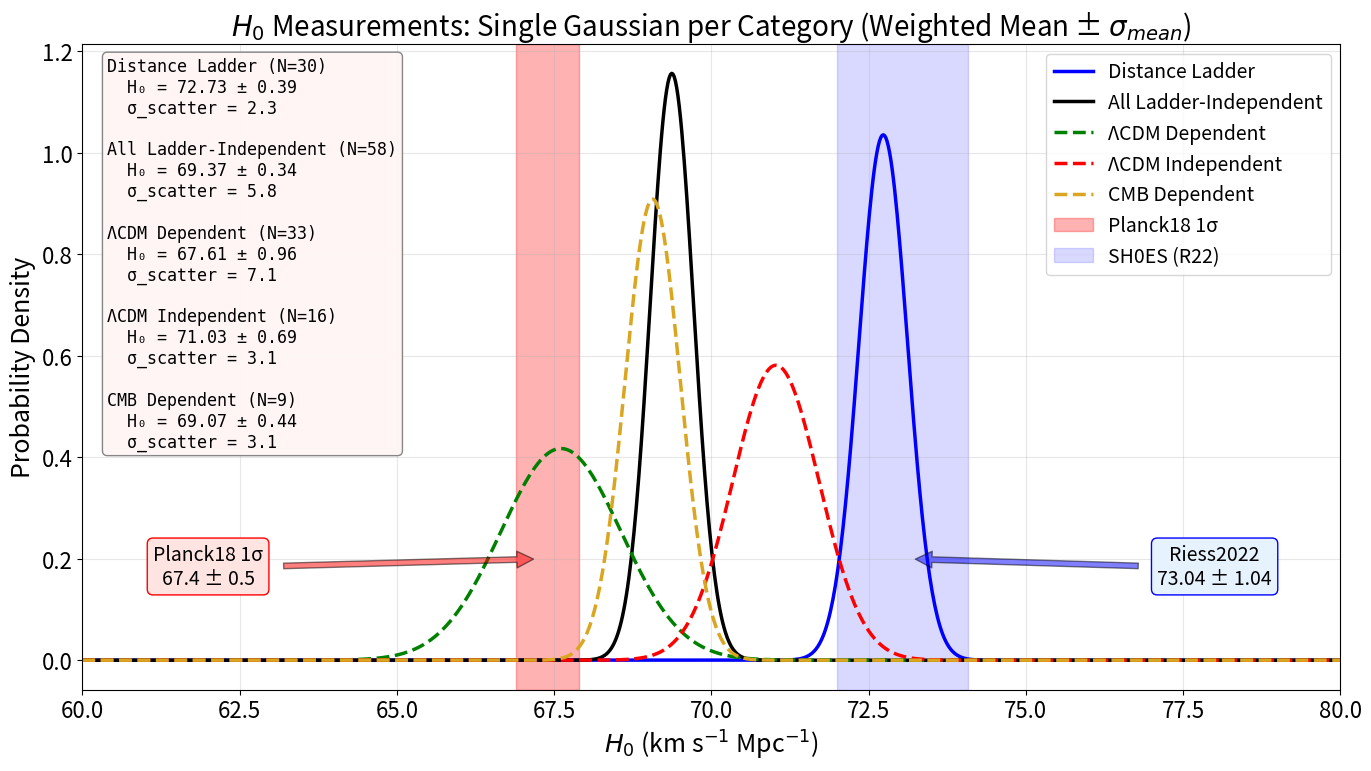

Write the Python code that produced this figure.
import numpy as np
import matplotlib.pyplot as plt
from scipy.stats import norm
import re

# --- FONT SETTINGS (INCREASED SIZES) ---
plt.rcParams.update({
    'font.size': 16,          # General size
    'axes.labelsize': 18,     # Axis labels (X, Y)
    'axes.titlesize': 20,     # Plot title
    'legend.fontsize': 14,    # Legend
    'xtick.labelsize': 16,    # X-axis tick labels
    'ytick.labelsize': 16     # Y-axis tick labels
})

def parse_latex_data(latex_string):
    data = []
    lines = latex_string.strip().split('\n')
    for line in lines:
        if '&' not in line:
            continue
        parts = [p.strip() for p in line.split('&')]
        if len(parts) < 5:
            continue
        try:
            h0 = float(parts[3])
            err_str = parts[4]
            if '^{' in err_str:
                match = re.search(r'\^\{[+]?([\d.]+)\}_\{-?([\d.]+)\}', err_str)
                if match:
                    err_plus = float(match.group(1))
                    err_minus = float(match.group(2))
                    err = np.sqrt((float(err_plus)**2 + float(err_minus)**2) / 2)
                else:
                    err = float(re.sub(r'[^\d.]', '', err_str.split('}')[0]))
            else:
                err = float(err_str)
            data.append({'h0': h0, 'err': err})
        except:
            continue
    return data

# --- DATA ---
# All Ladder-Independent measurements (Categories 2 + 3 + 4 combined) - 58 measurements
# Sorted chronologically by arXiv ID
latex_data_all = r"""
1 & Reese & 2003 & 61 & 18 & SZ effect & {0306.12345}
2 & Kuo & 2012 & 68 & 9 & Megamasers with Keplerian kinematics & {1207.7273}
3 & Gao & 2015 & 66 & 6 & Megamasers with Keplerian kinematics & {1511.08311}
4 & Wu & 2021 & 68.81 & ^{+4.99}_{-4.33} & Localized FRBs & {2108.00581}
5 & Abbot & 2021 & 68 & ^{+8}_{-6} & Standard sirens & {2111.03604}
6 & Philcox & 2021 & 64.8 & ^{+2.2}_{-2.5} & Standard ruler at matter-radiation equality & {2111.03604}
7 & Bulla & 2022 & 69.6 & 5.5 & Standard sirens & {2205.09145}
8 & Zhang & 2022 & 65.9 & ^{+3.0}_{-2.9} & Cosmic Chronometers + HII galaxies & {2208.03960}
9 & Shajib & 2023 & 77.1 & ^{+7.3}_{-7.1} & TD Cosmography & {2301.02656}
10 & Napier & 2023 & 74.1 & 8.0 & TD Cosmography & {2301.11240}
11 & Du & 2023 & 71.5 & ^{+4.4}_{-3.0} & Time-delay galaxy lenses + GRBs (model-independent) & {2302.13887}
12 & Kelly & 2023 & 66.6 & ^{+4.1}_{-3.3} & TD Cosmography SN Refsdal & {2305.06367}
13 & Palmese & 2023 & 75.46 & ^{+5.34}_{-5.39} & Standard Siren GW170817 + afterglow & {2305.19914}
14 & Sneppen & 2023 & 67.0 & 3.6 & EPM + Kilonovae & {2306.12468}
15 & Dominguez & 2023 & 61.9 & ^{+2.9}_{-2.4} & Gamma-ray attenuation & {2306.09878}
16 & Gao & 2023 & 65.5 & ^{+6.4}_{-5.4} & Fast Radio Bursts + SNe Ia & {2307.08285}
17 & Moresco & 2023 & 66.7 & 5.3 & Cosmic Chronometers & {2307.09501}
18 & Liu & 2023 & 59.1 & ^{+3.6}_{-3.5} & Cluster lensed quasar + TD & {2307.14833}
19 & Fung & 2023 & 86 & ^{+55}_{-46} & Pure GW NSBH (NS mass function) & {2308.02440}
20 & Liu & 2023 & 72.9 & ^{+2.0}_{-2.3} & Strong lensing + SNe Ia Gaussian process & {2309.13608}
21 & Martinez & 2023 & 74 & ^{+9}_{-13} & TD cosmography & {2309.14776}
22 & Alfradique & 2023 & 68.84 & ^{+15.51}_{-7.74} & Dark sirens LIGO/Virgo & {2310.13695}
23 & Colaco & 2023 & 67.22 & 6.07 & SZ + X-ray + SNe Ia & {2310.18711}
24 & Ballard & 2023 & 85.4 & ^{+29.1}_{-33.9} & Dark siren GW190412 & {2311.13062}
25 & Grillo & 2024 & 66.2 & ^{+3.5}_{-3.2} & Lensing TD HFF & {2401.10980}
26 & Li & 2024 & 66.3 & ^{+3.8}_{-3.6} & Lensed SNe Ia Refsdal (GP, model-independent) & {2401.12052}
27 & Pascale & 2024 & 71.8 & ^{+9.2}_{-8.1} & TD Lensed SNe Ia H0pe (JWST) & {2403.18902}
28 & Hernandez & 2024 & 73.0 & ^{+13.7}_{-7.7} & GW Standard sirens GWTC-3 (assuming LCDM) & {2404.02522}
29 & Bom & 2024 & 70.4 & ^{+13.6}_{-11.7} & GW Standard sirens + Kilonovae O4a & {2404.16092}
30 & Gonzalez & 2024 & 72.7 & ^{+6.3}_{-5.6} & fgas + SNe Ia + CDDR & {2405.13665}
31 & Pogosian & 2024 & 69.37 & 0.65 & BAO-DESI Data (No sound horizon) & {2405.20306}
32 & Pogosian & 2024 & 68.05 & 0.94 & BAO pre-DESI Data (No sound horizon) & {2405.20306}
33 & TDCOSMO XVI & 2024 & 65 & ^{+23}_{-14} & TD COSMO WGD2038 & {2406.02683}
34 & Gao & 2024 & 68.81 & 5.64 & Non-localized FRBs + systematics & {2410.03994}
35 & Jaiswal & 2025 & 66.9 & ^{+10.6}_{-2.1} & FRADO Model + NGC 5548 & {2410.03597}
36 & Li & 2024 & 66 & 5 & Lensing Bias Correction TDCOSMO IV & {2410.16171}
37 & Yang & 2024 & 74.0 & ^{+7.5}_{-7.2} & FRBs with Scattering & {2411.02249}
38 & Vogl & 2024 & 74.9 & 2.7 & SNe II (Tailored EPM) & {2411.04968}
39 & Piratova-Moreno & 2025 & 65.1 & 7.4 & FRBs (MLE) & {2502.08509}
40 & Barua & 2025 & 73.5 & ^{+3}_{-2.9} & MCP (LCDM angular diameter distance) & {2502.11998}
41 & Song & 2025 & 70.40 & ^{+8.03}_{-5.60} & Combined GW + SGL distance calibration & {2503.10346}
42 & Zhang & 2024 & 75 & 30 & FRB persistent radio sources & {2504.13132}
43 & Gao & 2025 & 86.18 & ^{+18.03}_{-14.99} & FRBs RM-PRS correlation & {2504.15119}
44 & Beirnaert & 2025 & 79 & 9 & GW Dark Sirens (averaged) & {2505.14077}
45 & Bahr-Kalus & 2025 & 74.0 & ^{+7.2}_{-3.5} & DESI Turnover Scale + BAO & {2505.16153}
46 & Bahr-Kalus & 2025 & 65.2 & ^{+4.9}_{-6.2} & DESI Turnover Scale + SNe & {2505.16154}
47 & Colaco & 2025 & 70.55 & 7.44 & Lensing + SNe (joint) & {2505.17262}
48 & Birrer & 2025 & 71.6 & ^{+3.9}_{-3.3} & TDCOSMO 2025 strong lensing & {2506.03023}
49 & Loubser & 2025 & 54.6 & 26.3 & Cosmic chronometers & {2506.03836}
50 & Liu & 2025 & 66.0 & 4.3 & Strong gravitational lensing (JWST improved) & {2509.09979}
51 & Pierel & 2025 & 66.9 & ^{+11.2}_{-8.1} & SN Encore time delays & {2509.12301}
52 & Du & 2025 & 71.59 & 0.94 & inverse dl MAPAge & {2510.26355}
53 & Favale & 2025 & 68.8 & 3.0 & Cosmic Chronometers & {2511.19332}
54 & Garcia & 2025 & 70.03 & 0.97 &  DESI + APS + DES 3×2pt (No sound horizon & {2509.16202}
55 & Zaborowski & 2025 & 70.8 & ^{+2.0}_{-2.2} & DESI Turnover scale+ θ* & {2510.19149}
56 & Krolewski & 2025 & 69.0 & 2.5 & DESI DR1 Densities + CMB (no sound horizon) & {2511.23432}
57 & Paic & 2025 & 64.2 & ^{+5.8}_{-5.0} & Strong lensing (doubly lensed quasar) & {2512.03178}
58 & Oliveira & 2026 & 67.9 & ^{+4.4}_{-4.3} WL/GC + GW sirens & {2601.04774}
"""

# Category 3: Pure Local Ladder-Independent (Model Independent) - 16 measurements
# Sorted chronologically by arXiv ID
latex_data_lcdm_independent = r"""
1 & Kuo & 2012 & 68 & 9 & Megamasers with Keplerian kinematics & {1207.7273}
2 & Gao & 2015 & 66 & 6 & Megamasers with Keplerian kinematics & {1511.08311}
3 & Bulla & 2022 & 69.6 & 5.5 & Standard sirens & {2205.09145}
4 & Zhang & 2022 & 65.9 & ^{+3.0}_{-2.9} & Cosmic Chronometers + HII galaxies & {2208.03960}
5 & Du & 2023 & 71.5 & ^{+4.4}_{-3.0} & Time-delay galaxy lenses + GRBs (model-independent) & {2302.13887}
6 & Palmese & 2023 & 75.46 & ^{+5.34}_{-5.39} & Standard Siren GW170817 + afterglow & {2305.19914}
7 & Sneppen & 2023 & 67.0 & 3.6 & EPM + Kilonovae & {2306.12468}
8 & Liu & 2023 & 72.9 & ^{+2.0}_{-2.3} & Strong lensing + SNe Ia Gaussian process & {2309.13608}
9 & Li & 2024 & 66.3 & ^{+3.8}_{-3.6} & Lensed SNe Ia Refsdal (GP, model-independent) & {2401.12052}
10 & Gonzalez & 2024 & 72.7 & ^{+6.3}_{-5.6} & fgas + SNe Ia + CDDR & {2405.13665}
11 & Jaiswal & 2025 & 66.9 & ^{+10.6}_{-2.1} & FRADO Model + NGC 5548 & {2410.03597}
12 & Vogl & 2024 & 74.9 & 2.7 & SNe II (Tailored EPM) & {2411.04968}
13 & Song & 2025 & 70.40 & ^{+8.03}_{-5.60} & Combined GW + SGL distance calibration & {2503.10346}
14 & Colaco & 2025 & 70.55 & 7.44 & Lensing + SNe (joint) & {2505.17262}
15 & Du & 2025 & 71.59 & 0.94 & inverse dl MAPAge & {2510.26355}
16 & Favale & 2025 & 68.8 & 3.0 & Cosmic Chronometers & {2511.19332}
"""

# Category 2: Local Ladder-Independent (LCDM Assumption) - 33 measurements
# Sorted chronologically by arXiv ID
latex_data_lcdm_dependent = r"""
1 & Wu & 2021 & 68.81 & ^{+4.99}_{-4.33} & Localized FRBs & {2108.00581}
2 & Abbot & 2021 & 68 & ^{+8}_{-6} & Standard sirens & {2111.03604}
3 & Shajib & 2023 & 77.1 & ^{+7.3}_{-7.1} & TD Cosmography & {2301.02656}
4 & Napier & 2023 & 74.1 & 8.0 & TD Cosmography & {2301.11240}
5 & Kelly & 2023 & 66.6 & ^{+4.1}_{-3.3} & TD Cosmography SN Refsdal & {2305.06367}
6 & Dominguez & 2023 & 61.9 & ^{+2.9}_{-2.4} & Gamma-ray attenuation & {2306.09878}
7 & Gao & 2023 & 65.5 & ^{+6.4}_{-5.4} & Fast Radio Bursts + SNe Ia & {2307.08285}
8 & Moresco & 2023 & 66.7 & 5.3 & Cosmic Chronometers & {2307.09501}
9 & Liu & 2023 & 59.1 & ^{+3.6}_{-3.5} & Cluster lensed quasar + TD & {2307.14833}
10 & Fung & 2023 & 86 & ^{+55}_{-46} & Pure GW NSBH (NS mass function) & {2308.02440}
11 & Martinez & 2023 & 74 & ^{+9}_{-13} & TD cosmography & {2309.14776}
12 & Alfradique & 2023 & 68.84 & ^{+15.51}_{-7.74} & Dark sirens LIGO/Virgo & {2310.13695}
13 & Ballard & 2023 & 85.4 & ^{+29.1}_{-33.9} & Dark siren GW190412 & {2311.13062}
14 & Grillo & 2024 & 66.2 & ^{+3.5}_{-3.2} & Lensing TD HFF & {2401.10980}
15 & Pascale & 2024 & 71.8 & ^{+9.2}_{-8.1} & TD Lensed SNe Ia H0pe (JWST) & {2403.18902}
16 & Hernandez & 2024 & 73.0 & ^{+13.7}_{-7.7} & GW Standard sirens GWTC-3 (assuming LCDM) & {2404.02522}
17 & Bom & 2024 & 70.4 & ^{+13.6}_{-11.7} & GW Standard sirens + Kilonovae O4a & {2404.16092}
18 & TDCOSMO XVI & 2024 & 65 & ^{+23}_{-14} & TD COSMO WGD2038 & {2406.02683}
19 & Gao & 2024 & 68.81 & 5.64 & Non-localized FRBs + systematics & {2410.03994}
20 & Li & 2024 & 66 & 5 & Lensing Bias Correction TDCOSMO IV & {2410.16171}
21 & Yang & 2024 & 74.0 & ^{+7.5}_{-7.2} & FRBs with Scattering & {2411.02249}
22 & Piratova-Moreno & 2025 & 65.1 & 7.4 & FRBs (MLE) & {2502.08509}
23 & Barua & 2025 & 73.5 & ^{+3}_{-2.9} & MCP (LCDM angular diameter distance) & {2502.11998}
24 & Zhang & 2024 & 75 & 30 & FRB persistent radio sources & {2504.13132}
25 & Gao & 2025 & 86.18 & ^{+18.03}_{-14.99} & FRBs RM-PRS correlation & {2504.15119}
26 & Beirnaert & 2025 & 79 & 9 & GW Dark Sirens (averaged) & {2505.14077}
27 & Bahr-Kalus & 2025 & 74.0 & ^{+7.2}_{-3.5} & DESI Turnover Scale + BAO & {2505.16153}
28 & Birrer & 2025 & 71.6 & ^{+3.9}_{-3.3} & TDCOSMO 2025 strong lensing & {2506.03023}
29 & Loubser & 2025 & 54.6 & 26.3 & Cosmic chronometers & {2506.03836}
30 & Liu & 2025 & 66.0 & 4.3 & Strong gravitational lensing (JWST improved) & {2509.09979}
31 & Pierel & 2025 & 66.9 & ^{+11.2}_{-8.1} & SN Encore time delays & {2509.12301}
32 & Paic & 2025 & 64.2 & ^{+5.8}_{-5.0} & Strong lensing (doubly lensed quasar) & {2512.03178}
33 & Oliveira & 2026 & 67.9 & ^{+4.4}_{-4.3} WL/GC + GW sirens & {2601.04774}
"""

# Category 4: CMB Sound Horizon Free - 9 measurements
# Sorted chronologically by arXiv ID
latex_data_cmb_dependent = r"""
1 & Reese & 2003 & 61 & 18 & SZ effect & {0306.12345}
2 & Philcox & 2021 & 64.8 & ^{+2.2}_{-2.5} & Standard ruler at matter-radiation equality & {2111.03604}
3 & Colaco & 2023 & 67.22 & 6.07 & SZ + X-ray + SNe Ia & {2310.18711}
4 & Pogosian & 2024 & 68.05 & 0.94 & BAO pre-DESI Data (No sound horizon) & {2405.20306}
5 & Pogosian & 2025 & 69.37 & 0.65 & BAO-DESI DR2 Data (No sound horizon) & {pc}
6 & Garcia & 2025 & 70.03 & 0.97 &  DESI + APS + DES 3×2pt (No sound horizon & {2509.16202}
7 & Bahr-Kalus & 2025 & 65.2 & ^{+4.9}_{-6.2} & DESI Turnover Scale + SNe & {2505.16154}
8 & Zaborowski & 2025 & 70.8 & ^{+2.0}_{-2.2} & DESI Turnover scale+ θ* & {2510.19149}
9 & Krolewski & 2025 & 69.0 & 2.5 & DESI DR1 Densities + CMB (no sound horizon) & {2511.23432}
"""

# Category 1: Distance Ladder - 30 measurements
# Sorted chronologically by publication year
latex_data_distance_ladder = r"""
1 & Huang & 2019 & 73.3 & 4.0
2 & de Jaeger & 2020 & 75.8 & 5.1
3 & Kourkchi & 2020 & 76.0 & 2.5
4 & Khetan & 2021 & 70.50 & 4.13
5 & Blakeslee & 2021 & 73.3 & 2.5
6 & Freedman & 2021 & 69.8 & 1.7
7 & Dhawan & 2022 & 76.94 & 6.4
8 & Kenworthy & 2022 & 73.1 & 2.5
9 & Dhawan & 2022 & 70.92 & 1.88
10 & Dhawan & 2022 & 74.82 & 1.28
11 & Scolnic & 2023 & 73.22 & 2.06
12 & de Jaeger & 2023 & 74.1 & 8.0
13 & Uddin & 2023 & 71.76 & 1.32
14 & Uddin & 2023 & 73.22 & 1.45
15 & Huang & 2023 & 72.37 & 2.97
16 & Li & 2024 & 74.7 & 3.1
17 & Chavez & 2024 & 73.1 & 2.3
18 & Boubel & 2024 & 73.3 & 4.1
19 & Lee & 2024 & 67.80 & 2.72
20 & Freedman & 2024 & 72.05 & 3.60
21 & Said & 2024 & 76.05 & 4.90
22 & Zhang & 2024 & 75.5 & 3.8
23 & Jensen & 2025 & 73.8 & 2.4
24 & Wojtak & 2025 & 70.59 & 1.15
25 & Bhardwaj & 2025 & 73.06 & 2.6
26 & Newman & 2025 & 75.3 & 2.9
27 & Riess & 2025 & 73.49 & 0.93
28 & Kudritzki & 2025 & 76.2 & 6.2
29 & Wagner & 2025 & 68 & 8
30 & Lapuente & 2025 & 72.61 & 1.69
"""

# Parse all datasets
data_all = parse_latex_data(latex_data_all)
data_lcdm_independent = parse_latex_data(latex_data_lcdm_independent)
data_lcdm = parse_latex_data(latex_data_lcdm_dependent)
data_cmb = parse_latex_data(latex_data_cmb_dependent)
data_ladder = parse_latex_data(latex_data_distance_ladder)

def compute_weighted_stats(data):
    h0_vals = np.array([d['h0'] for d in data])
    err_vals = np.array([d['err'] for d in data])
    weights = 1.0 / (err_vals ** 2)
    
    weighted_mean = np.sum(weights * h0_vals) / np.sum(weights)
    sigma_mean = 1.0 / np.sqrt(np.sum(weights))
    sigma_scatter = np.std(h0_vals, ddof=1)
    
    return weighted_mean, sigma_mean, sigma_scatter, len(data)

# Initial statistics dictionary
raw_stats = {
    'Distance Ladder': compute_weighted_stats(data_ladder),
    'All Ladder-Independent': compute_weighted_stats(data_all),
    'ΛCDM Dependent': compute_weighted_stats(data_lcdm),
    'ΛCDM Independent': compute_weighted_stats(data_lcdm_independent),
    'CMB Dependent': compute_weighted_stats(data_cmb),
}

# Label mapping for display names
label_map = {
    'Distance Ladder': 'Distance Ladder',
    'All Ladder-Independent': 'All Ladder-Independent',
    'ΛCDM Dependent': 'ΛCDM Dependent',
    'ΛCDM Independent': 'ΛCDM Independent',
    'CMB Dependent': 'CMB Dependent',
}

# Colors
colors = {
    'Distance Ladder': 'blue',
    'All Ladder-Independent': 'black',
    'ΛCDM Dependent': 'green',
    'ΛCDM Independent': 'red',
    'CMB Dependent': 'goldenrod',
}

# Line styles
linestyles = {
    'Distance Ladder': '-',
    'All Ladder-Independent': '-',
    'ΛCDM Dependent': '--',
    'ΛCDM Independent': '--',
    'CMB Dependent': '--',
}

fig, ax = plt.subplots(figsize=(14, 8))

# X-axis range
x = np.linspace(60, 80, 1000)

legend_text = ""

for old_name, (mean, sigma_mean, sigma_scatter, n) in raw_stats.items():
    new_name = label_map[old_name]
    y = norm.pdf(x, loc=mean, scale=sigma_mean)
    ax.plot(x, y, color=colors[old_name], linestyle=linestyles[old_name], linewidth=2.5, label=new_name)
    
    # Update text for Legend Box
    legend_text += f"{new_name} (N={n})\n"
    legend_text += f"  H₀ = {mean:.2f} ± {sigma_mean:.2f}\n"
    legend_text += f"  σ_scatter = {sigma_scatter:.1f}\n\n"

# --- REFERENCE BANDS ---
# Planck Band
planck_mean = 67.4
planck_err = 0.5
ax.axvspan(planck_mean - planck_err, planck_mean + planck_err, alpha=0.3, color='red', label='Planck18 1σ')

# SH0ES/Riess Band
shoes_mean = 73.04
shoes_err = 1.04
ax.axvspan(shoes_mean - shoes_err, shoes_mean + shoes_err, alpha=0.15, color='blue', label='SH0ES (R22)')

# --- LABELS ---
# Planck Label (Bottom Left)
ax.annotate(f'Planck18 1σ\n{planck_mean} ± {planck_err}', 
            xy=(planck_mean, 0.2), xycoords='data',
            xytext=(62, 0.15), textcoords='data',
            arrowprops=dict(facecolor='red', shrink=0.05, alpha=0.5),
            fontsize=14, ha='center',
            bbox=dict(boxstyle='round', facecolor='mistyrose', edgecolor='red'))

# Riess Label (Bottom Right - Symmetric)
ax.annotate(f'Riess2022\n{shoes_mean} ± {shoes_err}',
            xy=(shoes_mean, 0.2), xycoords='data',
            xytext=(78, 0.15), textcoords='data',
            arrowprops=dict(facecolor='blue', shrink=0.05, alpha=0.5),
            fontsize=14, ha='center',
            bbox=dict(boxstyle='round', facecolor='#E6F3FF', edgecolor='blue'))

# --- Stats Box ---
# Top Left with very light red background (#FFF5F5)
ax.text(0.02, 0.98, legend_text.strip(), transform=ax.transAxes, fontsize=12,
        verticalalignment='top', horizontalalignment='left',
        bbox=dict(boxstyle='round', facecolor='#FFF5F5', edgecolor='gray', alpha=0.95),
        family='monospace')

ax.set_xlabel(r'$H_0$ (km s$^{-1}$ Mpc$^{-1}$)')
ax.set_ylabel('Probability Density')
ax.set_title(r'$H_0$ Measurements: Single Gaussian per Category (Weighted Mean ± $\sigma_{mean}$)')
ax.legend(loc='upper right') 
ax.set_xlim(60, 80)
ax.grid(True, alpha=0.3)

plt.tight_layout()
plt.savefig('h0_single_gaussians_ladder_indep.png', dpi=300, bbox_inches='tight')
plt.show()

print("\n=== SUMMARY ===")
for old_name, (mean, sigma_mean, sigma_scatter, n) in raw_stats.items():
    print(f"{label_map[old_name]} (N={n}): H₀ = {mean:.2f} ± {sigma_mean:.2f}, σ_scatter = {sigma_scatter:.1f}")